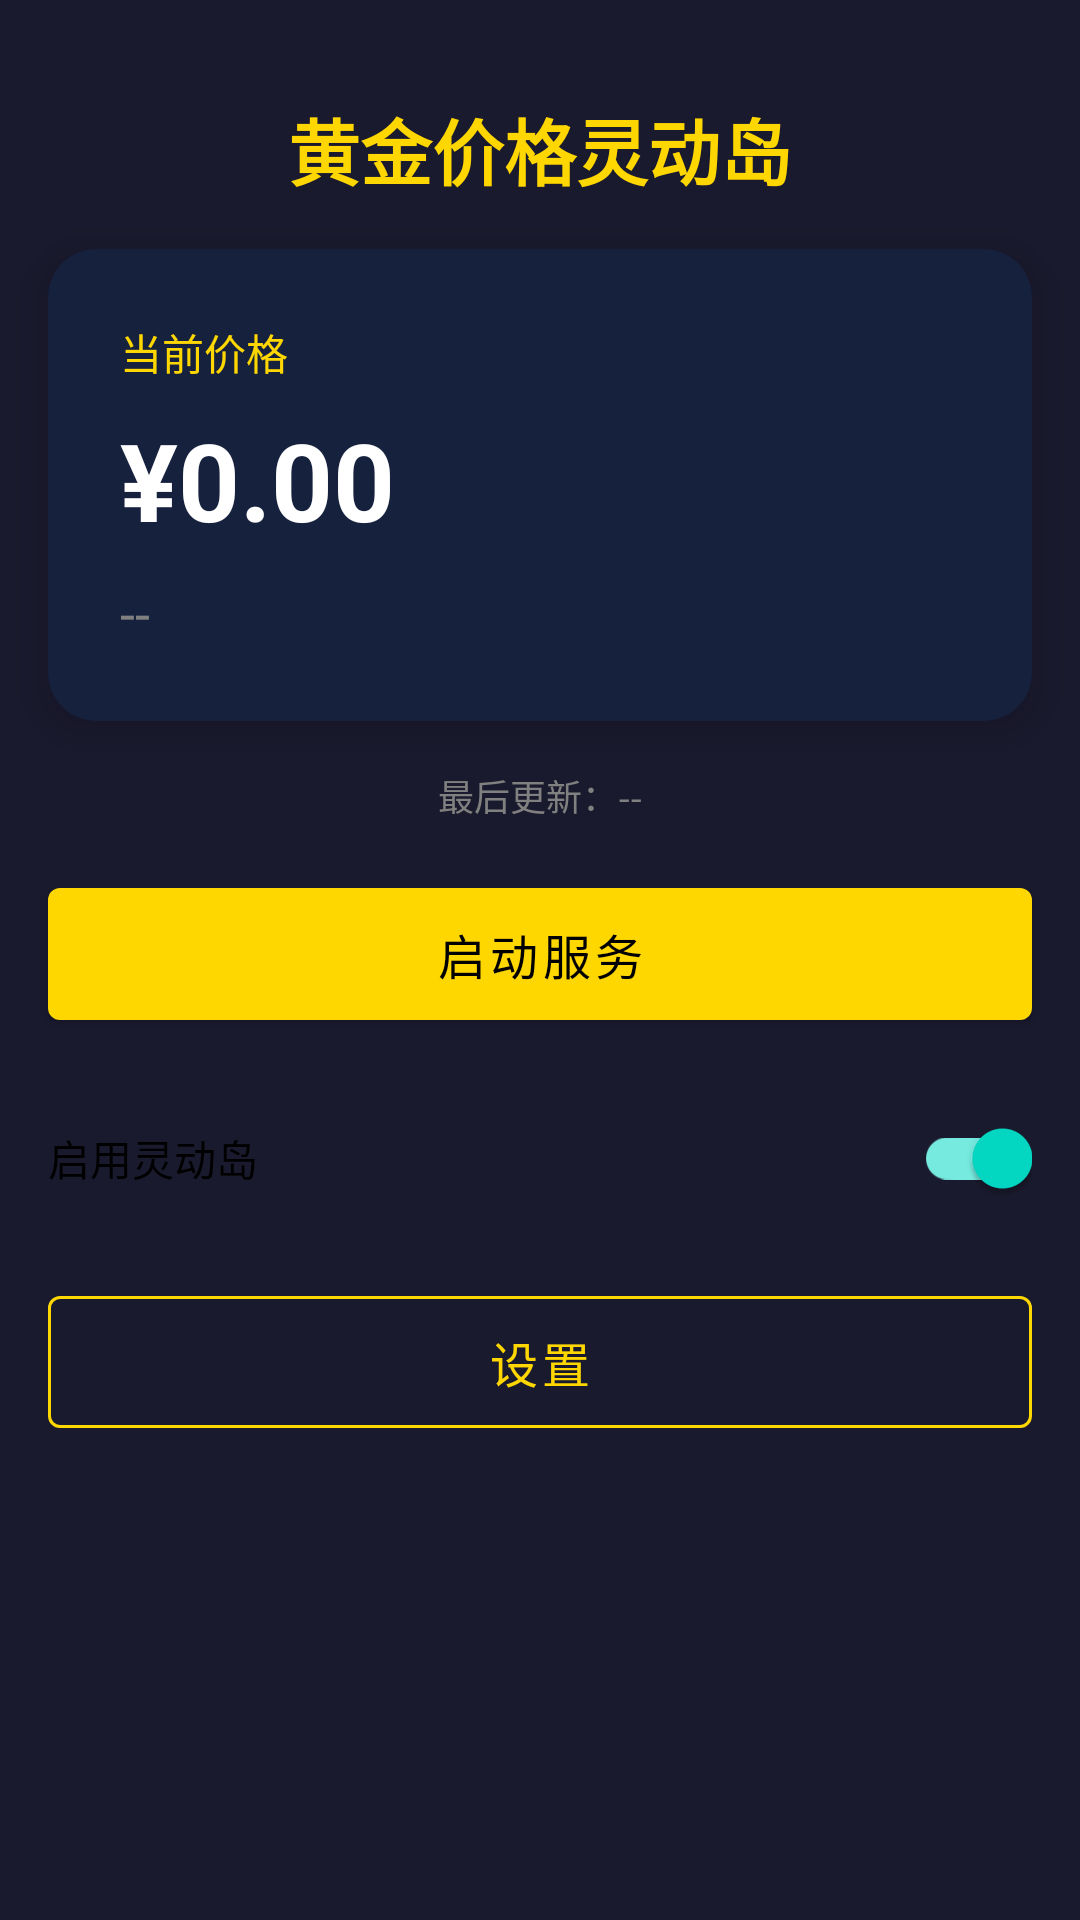

The Android layout XML behind this screen, and the referenced resources:
<!-- AndroidManifest.xml: activity theme Theme.GoldIsland -->
<!-- res/layout/activity_main.xml -->
<?xml version="1.0" encoding="utf-8"?>
<androidx.constraintlayout.widget.ConstraintLayout xmlns:android="http://schemas.android.com/apk/res/android"
    xmlns:app="http://schemas.android.com/apk/res-auto"
    xmlns:tools="http://schemas.android.com/tools"
    android:layout_width="match_parent"
    android:layout_height="match_parent"
    android:background="@color/background_dark"
    tools:context=".ui.MainActivity">

    
    <TextView
        android:id="@+id/titleText"
        android:layout_width="wrap_content"
        android:layout_height="wrap_content"
        android:text="黄金价格灵动岛"
        android:textSize="24sp"
        android:textStyle="bold"
        android:textColor="@color/gold_primary"
        app:layout_constraintTop_toTopOf="parent"
        app:layout_constraintStart_toStartOf="parent"
        app:layout_constraintEnd_toEndOf="parent"
        android:layout_marginTop="32dp" />

    
    <com.google.android.material.card.MaterialCardView
        android:id="@+id/priceCard"
        android:layout_width="0dp"
        android:layout_height="wrap_content"
        android:layout_margin="16dp"
        app:cardBackgroundColor="@color/card_background"
        app:cardCornerRadius="16dp"
        app:cardElevation="8dp"
        app:layout_constraintTop_toBottomOf="@id/titleText"
        app:layout_constraintStart_toStartOf="parent"
        app:layout_constraintEnd_toEndOf="parent">

        <LinearLayout
            android:layout_width="match_parent"
            android:layout_height="wrap_content"
            android:orientation="vertical"
            android:padding="24dp">

            <TextView
                android:id="@+id/priceLabel"
                android:layout_width="wrap_content"
                android:layout_height="wrap_content"
                android:text="@string/current_price"
                android:textSize="14sp"
                android:textColor="@color/gold_primary" />

            <TextView
                android:id="@+id/currentPriceText"
                android:layout_width="wrap_content"
                android:layout_height="wrap_content"
                android:text="¥0.00"
                android:textSize="36sp"
                android:textStyle="bold"
                android:textColor="@color/white"
                android:layout_marginTop="8dp" />

            <TextView
                android:id="@+id/priceChangeText"
                android:layout_width="wrap_content"
                android:layout_height="wrap_content"
                android:text="--"
                android:textSize="18sp"
                android:textColor="@color/price_unchanged"
                android:layout_marginTop="8dp" />

        </LinearLayout>
    </com.google.android.material.card.MaterialCardView>

    
    <TextView
        android:id="@+id/updateTimeText"
        android:layout_width="wrap_content"
        android:layout_height="wrap_content"
        android:text="最后更新：--"
        android:textSize="12sp"
        android:textColor="@color/price_unchanged"
        app:layout_constraintTop_toBottomOf="@id/priceCard"
        app:layout_constraintStart_toStartOf="parent"
        app:layout_constraintEnd_toEndOf="parent"
        android:layout_marginTop="16dp" />

    
    <com.google.android.material.button.MaterialButton
        android:id="@+id/toggleServiceButton"
        android:layout_width="0dp"
        android:layout_height="56dp"
        android:text="@string/start_service"
        android:textSize="16sp"
        android:layout_margin="16dp"
        app:backgroundTint="@color/gold_primary"
        app:layout_constraintTop_toBottomOf="@id/updateTimeText"
        app:layout_constraintStart_toStartOf="parent"
        app:layout_constraintEnd_toEndOf="parent"
        android:layout_marginTop="32dp" />

    
    <com.google.android.material.switchmaterial.SwitchMaterial
        android:id="@+id/dynamicIslandSwitch"
        android:layout_width="0dp"
        android:layout_height="wrap_content"
        android:text="@string/enable_island"
        android:checked="true"
        android:layout_margin="16dp"
        app:layout_constraintTop_toBottomOf="@id/toggleServiceButton"
        app:layout_constraintStart_toStartOf="parent"
        app:layout_constraintEnd_toEndOf="parent"
        android:layout_marginTop="16dp" />

    
    <com.google.android.material.button.MaterialButton
        android:id="@+id/settingsButton"
        style="@style/Widget.MaterialComponents.Button.OutlinedButton"
        android:layout_width="0dp"
        android:layout_height="56dp"
        android:text="@string/settings"
        android:textSize="16sp"
        android:layout_margin="16dp"
        app:strokeColor="@color/gold_primary"
        app:layout_constraintTop_toBottomOf="@id/dynamicIslandSwitch"
        app:layout_constraintStart_toStartOf="parent"
        app:layout_constraintEnd_toEndOf="parent"
        android:layout_marginTop="16dp" />

</androidx.constraintlayout.widget.ConstraintLayout>
<!-- resources referenced by this layout -->
<resources>
  <color name="background_dark">#1A1A2E</color>
  <color name="card_background">#16213E</color>
  <color name="gold_primary">#FFD700</color>
  <color name="price_unchanged">#808080</color>
  <color name="white">#FFFFFFFF</color>
  <string name="current_price">当前价格</string>
  <string name="enable_island">启用灵动岛</string>
  <string name="settings">设置</string>
  <string name="start_service">启动服务</string>
  <style name="Theme.GoldIsland" parent="Theme.MaterialComponents.DayNight.DarkActionBar">
          <item name="colorPrimary">@color/gold_primary</item>
          <item name="colorPrimaryVariant">@color/gold_dark</item>
          <item name="colorOnPrimary">@color/black</item>
          <item name="colorSecondary">@color/teal_200</item>
          <item name="colorSecondaryVariant">@color/teal_700</item>
          <item name="colorOnSecondary">@color/black</item>
          <item name="android:statusBarColor">@color/background_dark</item>
          <item name="android:navigationBarColor">@color/background_dark</item>
      </style>
  <color name="gold_dark">#DAA520</color>
  <color name="black">#FF000000</color>
  <color name="teal_200">#FF03DAC5</color>
  <color name="teal_700">#FF018786</color>
</resources>
